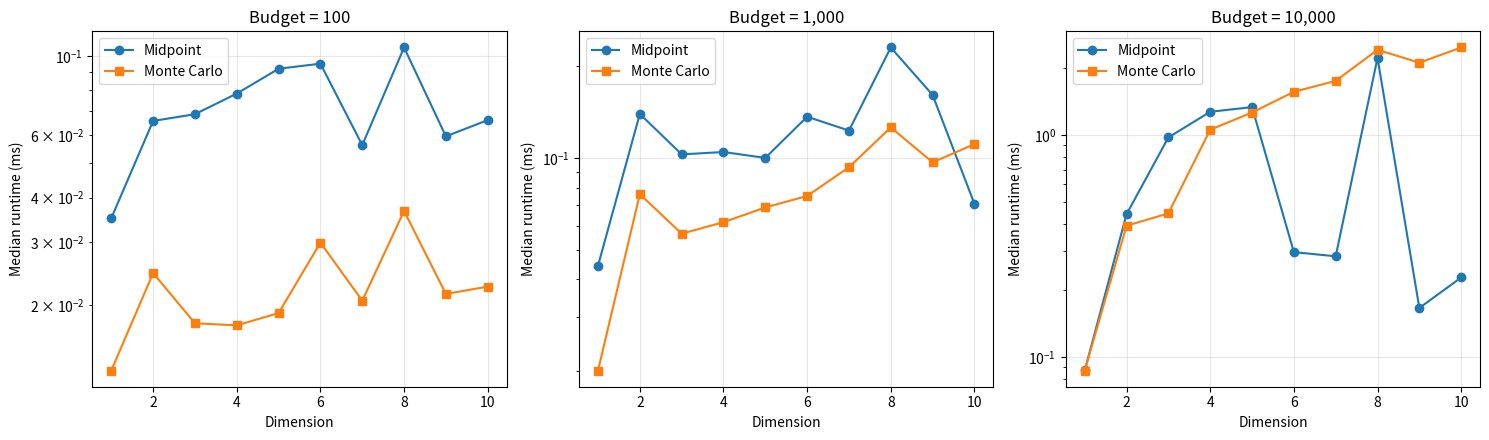

Recreate this plot in Python.
import time
import numpy as np
import matplotlib.pyplot as plt

dimensions = list(range(1, 11))
budgets = [100, 1000, 10000]
repeats = 9

rng = np.random.default_rng(2026)


def sum_squares(x):
    return np.sum(x**2, axis=1)


def midpoint_rule(d, m):
    coords = (np.arange(m) + 0.5) / m
    grids = np.meshgrid(*([coords] * d), indexing="ij")
    points = np.stack([grid.ravel() for grid in grids], axis=1)
    return np.mean(sum_squares(points))


def monte_carlo(d, n):
    points = rng.random((n, d))
    return np.mean(sum_squares(points))



def median_runtime(function):
    function()  # Warm-up

    batch_size = 50
    times = []

    for _ in range(repeats):
        start = time.perf_counter()

        for _ in range(batch_size):
            function()

        elapsed = time.perf_counter() - start
        times.append(elapsed / batch_size)

    return np.median(times)



results = []

print(
    f"{'d':>2} {'Budget':>7} {'Midpoint evals':>15} "
    f"{'Midpoint (ms)':>15} {'MC (ms)':>12}"
)
print("-" * 58)

for d in dimensions:
    for budget in budgets:
        # Largest possible grid that stays within budget
        m = 1
        while (m + 1) ** d <= budget:
            m += 1

        midpoint_evals = m**d

        midpoint_time = median_runtime(
            lambda: midpoint_rule(d, m)
        )

        mc_time = median_runtime(
            lambda: monte_carlo(d, budget)
        )

        results.append({
            "dimension": d,
            "budget": budget,
            "midpoint_evals": midpoint_evals,
            "midpoint_ms": midpoint_time * 1000,
            "mc_ms": mc_time * 1000,
        })

        print(
            f"{d:2d} {budget:7d} {midpoint_evals:15d} "
            f"{midpoint_time * 1000:15.3f} "
            f"{mc_time * 1000:12.3f}"
        )


# plot runtime by dimension, one panel for each evaluation budget (100, 1,000, 10,000). 
# log scale for yaxis
fig, axes = plt.subplots(1, 3, figsize=(15, 4.5))

for ax, budget in zip(axes, budgets):
    subset = [r for r in results if r["budget"] == budget]

    ax.plot(
        [r["dimension"] for r in subset],
        [r["midpoint_ms"] for r in subset],
        "o-", label="Midpoint"
    )
    ax.plot(
        [r["dimension"] for r in subset],
        [r["mc_ms"] for r in subset],
        "s-", label="Monte Carlo"
    )

    ax.set_title(f"Budget = {budget:,}")
    ax.set_xlabel("Dimension")
    ax.set_ylabel("Median runtime (ms)")
    ax.set_yscale("log")
    ax.grid(True, alpha=0.3)
    ax.legend()

plt.tight_layout()
plt.show()
